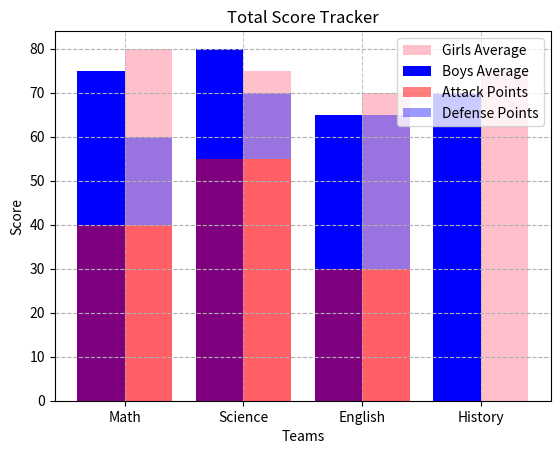

Source code (Python):
import matplotlib.pyplot as plt
import numpy as np

#Simple vertical bar graph
x = ["Action","Comedy","Drama","Sci-Fi","Horror"]
y = [150,110,85,130,60]
plt.xlabel("Genre")
plt.ylabel("Tickest Sold")
plt.title("Movie Genre Popularity")
#plt.bar(x,y,color = "teal")
#plt.show()

#Simple horizonatl bar graph
xy = ["Python","JavaScript","C++","Java","Go"]
yx = [85 , 70 , 45 , 60 , 30]
#plt.barh(xy,yx,color='salmon')
plt.grid(axis='x',linestyle='--',alpha=0.7)
plt.title("Favourite Programming Languages")
plt.xlabel("Number of Votes")
plt.ylabel("Language")
#plt.show()

#Grouped bar chart
# 1
Products = ["Laptop","Mouse","Monitor","Keyboard"]
sales_22 = [200,150,180,120]
sales_23 = [250,140,200,170]
x_indexes = np.arange(len(Products))
w = 0.35

#plt.bar(x_indexes - w/2, sales_22 , width= w , label = "2022 Sales")
#plt.bar(x_indexes + w/2, sales_23 , width= w , label = "2023 Sales")

plt.title("Electronics Sales Comparison")
plt.xlabel("Products")
plt.ylabel("Sales")

plt.xticks(ticks=x_indexes,labels=Products)

plt.legend()
#plt.show()

# 2
Subjects = ["Math","Science","English","History"]
Boys = [75,80,65,70]
Girls = [80,75,70,75]
xx = np.arange(len(Subjects))
ww = 0.4

plt.bar(xx + ww/2 ,Girls , label = "Girls Average" , color = "pink" , width = ww )
plt.bar(xx - ww/2 ,Boys , label = "Boys Average" , color = "blue" , width = ww )

plt.xticks(ticks=xx , labels=Subjects)
plt.grid(axis="y",linestyle="--")

plt.title("School Exam Grades : Boys vs. Girls")
plt.xlabel("Subjects")
plt.ylabel("Average Marks")

plt.legend(loc = 'best')
plt.show() 

Teams = ["Team A" , "Team B" , "Team C"]
attackPoints = [40,55,30]
defensePoints = [20,15,35]

plt.bar(Teams, attackPoints , label = "Attack Points" , color = "red" , alpha = 0.5)
plt.bar(Teams, defensePoints ,label = "Defense Points" , bottom= attackPoints , color = "blue" , alpha = 0.4)

plt.legend(loc = 'best')
plt.title("Total Score Tracker")
plt.xlabel("Teams")
plt.ylabel("Score")
plt.grid(axis="y",linestyle = '--')

plt.show()